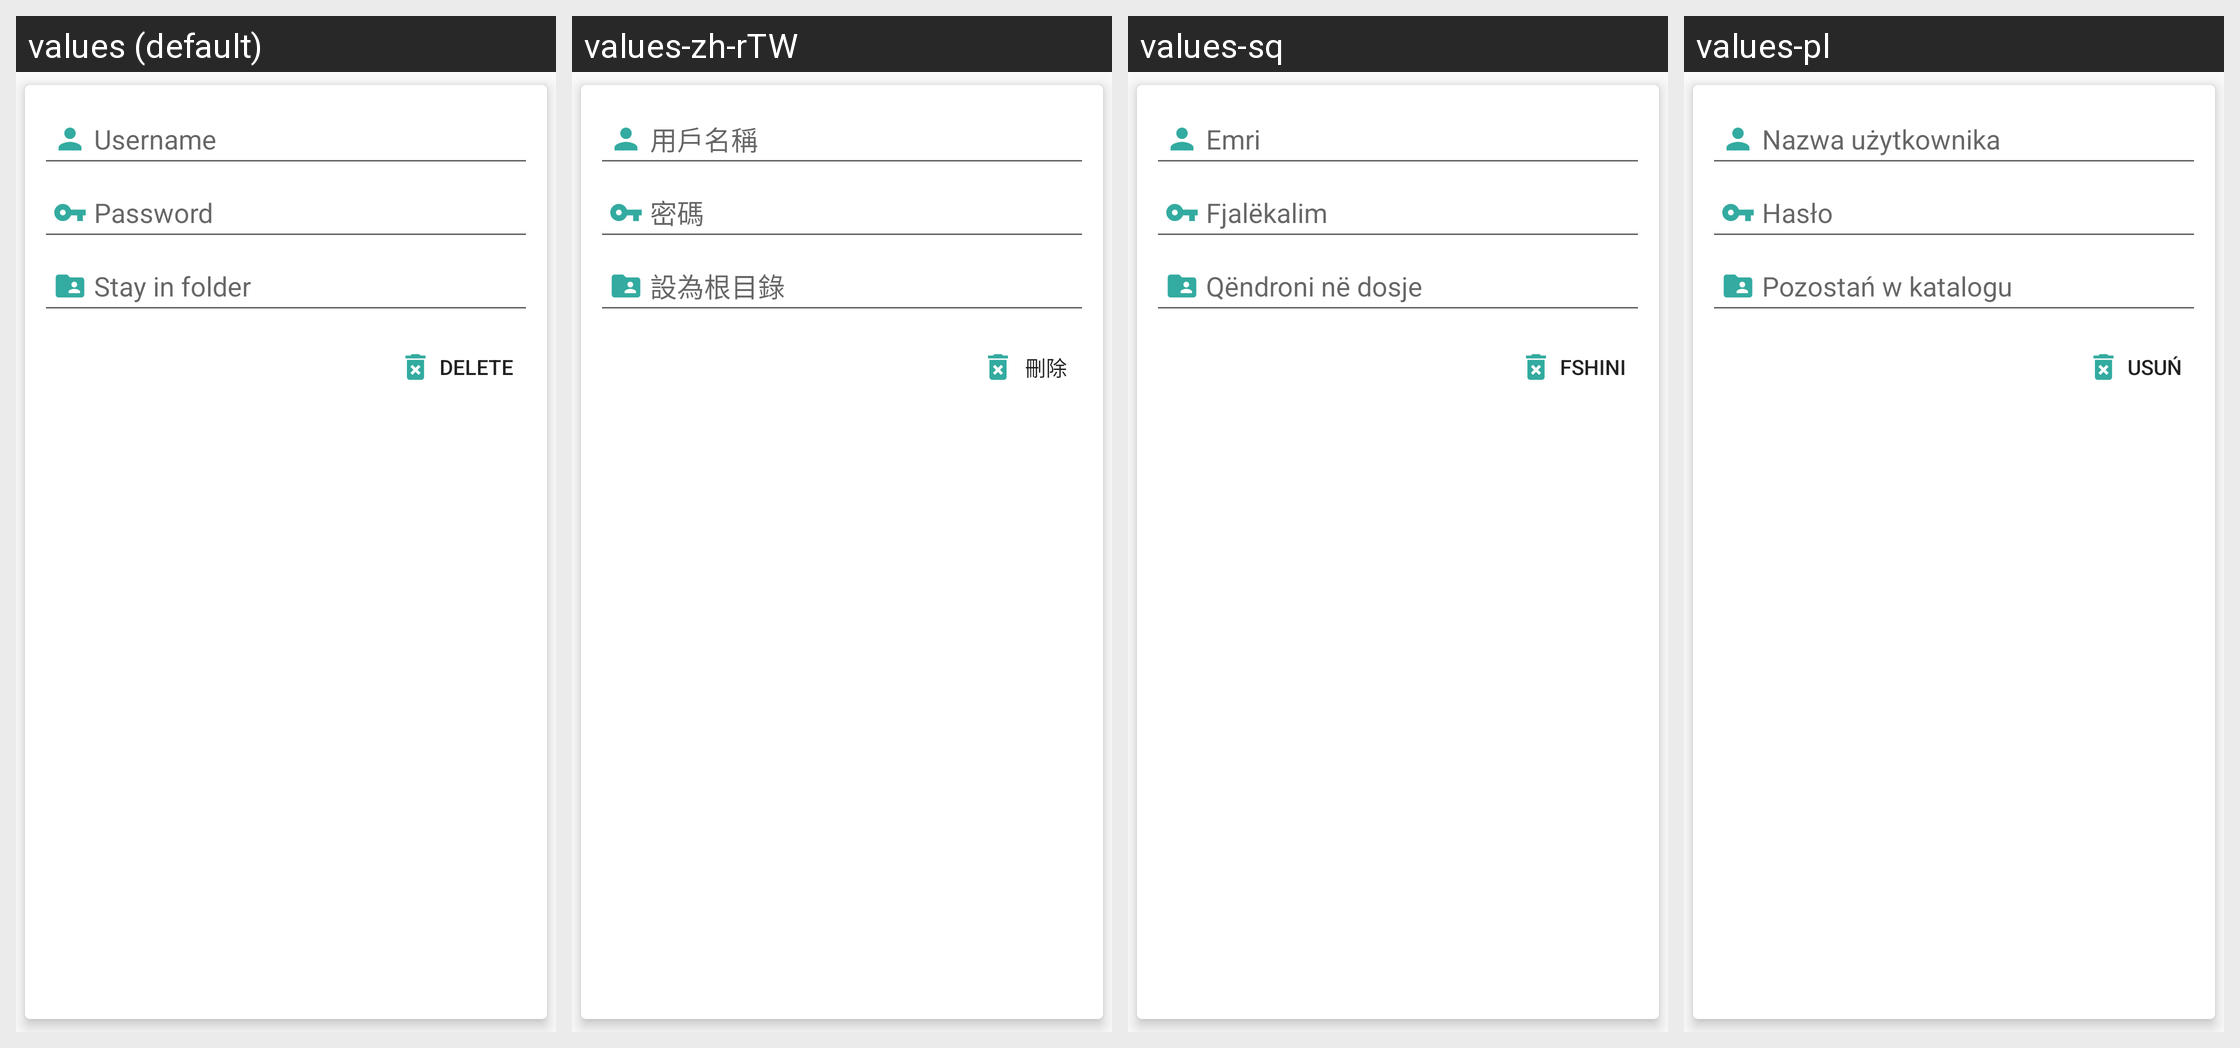

This grid shows one Android layout under several languages. Give, for every string resource on the screen, its name, the default text and each shown locale's text.
Android screen res/layout/user_list_item_layout.xml rendered under 4 locales, left to right: values (default), values-zh-rTW, values-sq, values-pl. Device: Nexus 5 (rendered at 1080×1920; each locale shown at half size, 540×960, under a caption strip naming it); theme AppTheme.
Other locales in the repository, not shown: values-cs, values-de, values-el, values-es, values-fr, values-it, values-ja, values-nl, values-ru, values-sr, values-uk, values-zh-rCN.
Strings drawn on this screen, with the default value and each locale's value (text and hints the layout hard-codes, and strings that could not be matched under every locale, appear in the picture but are not listed):

username_label
  values: Username
  values-zh-rTW: 用戶名稱
  values-sq: Emri
  values-pl: Nazwa użytkownika

password_label
  values: Password
  values-zh-rTW: 密碼
  values-sq: Fjalëkalim
  values-pl: Hasło

chroot_label
  values: Stay in folder
  values-zh-rTW: 設為根目錄
  values-sq: Qëndroni në dosje
  values-pl: Pozostań w katalogu

delete
  values: Delete
  values-zh-rTW: 刪除
  values-sq: Fshini
  values-pl: Usuń
